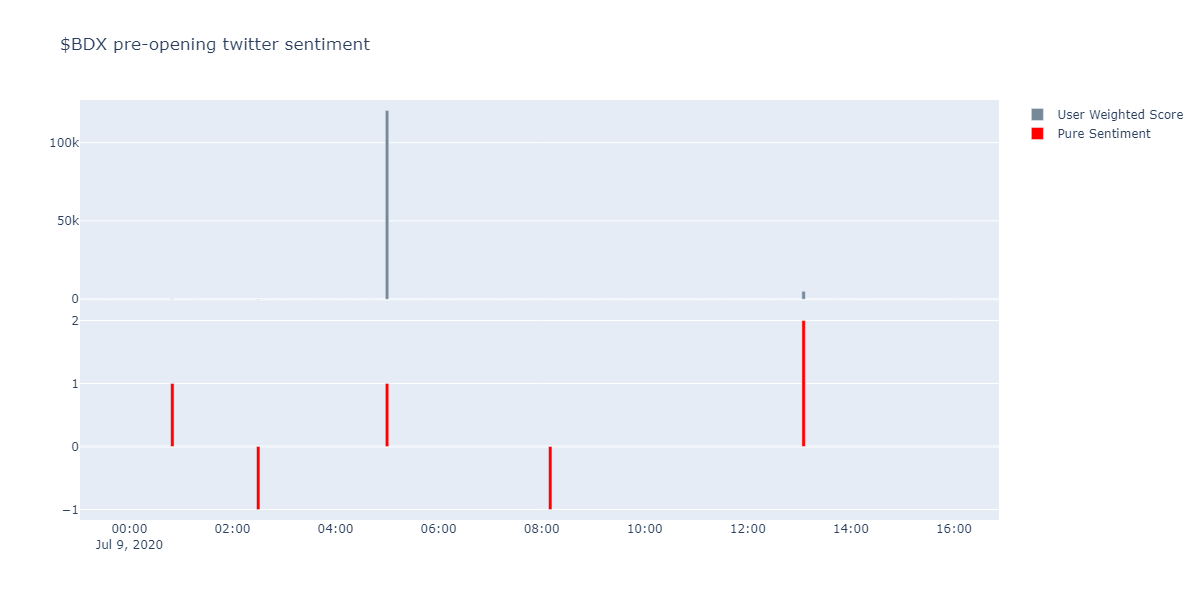

The file beside this chart, header and first rows:
, Sentiment, User_flr, Text
2020-07-09 00:54:07, 1, 243, RT @IBD_RBritt: Covid report: Becton Dic…
2020-07-09 02:34:02, -1, 184, $BDX short ratio on 2019-05-31 is 3.48 h…
2020-07-09 05:01:06, 1, 120536, MORGAN STANLEY UPGRADES CISCO FROM EQUAL…
2020-07-09 08:11:31, -1, 2, @SteveFDA u think that @US_FDA would loo…
2020-07-09 13:09:07, 1, 2529, #Becton Dickinson $BDX Has A Good #Funda…
2020-07-09 13:09:07, 1, 2529, #Becton Dickinson $BDX Has A Good #Funda…
